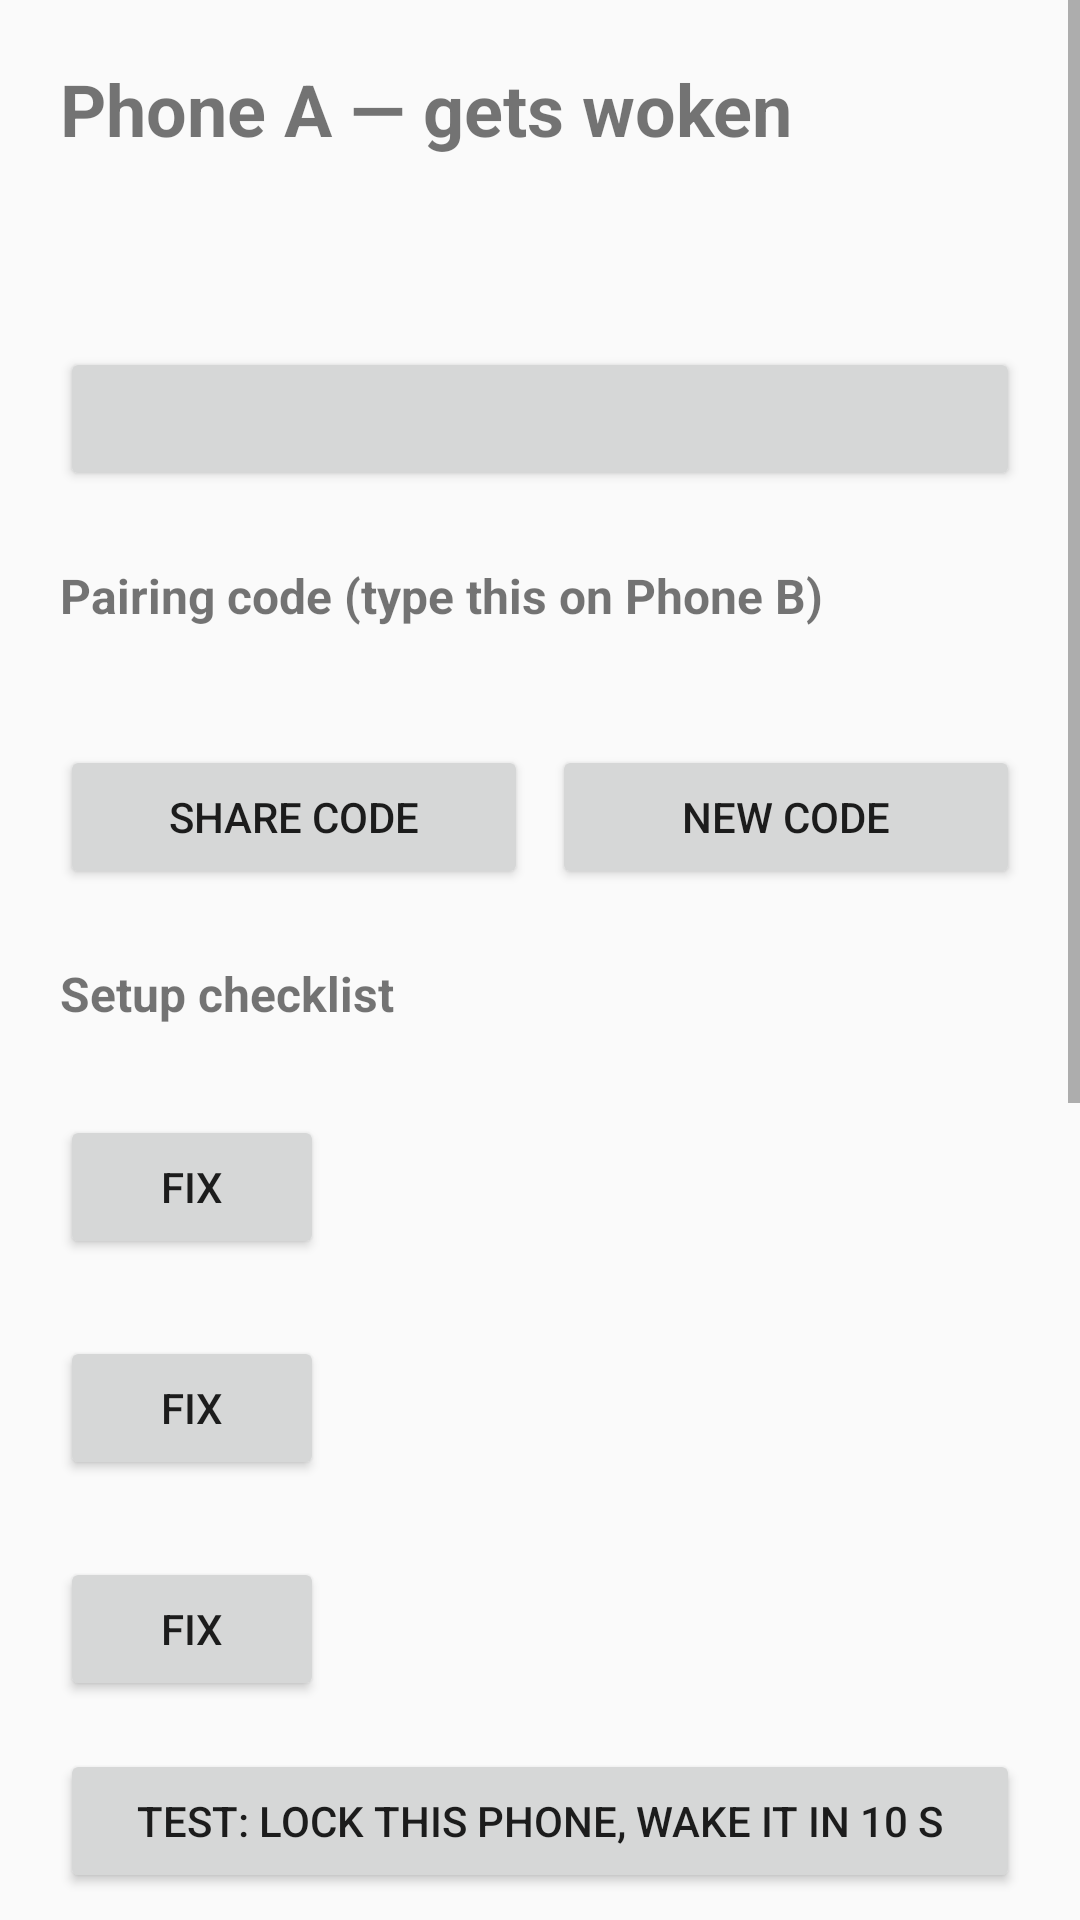

This screen was rendered from an Android layout file. Write that file and the resources it references.
<!-- AndroidManifest.xml: application theme Theme.RemoteWake -->
<!-- res/layout/activity_target.xml -->
<?xml version="1.0" encoding="utf-8"?>
<ScrollView xmlns:android="http://schemas.android.com/apk/res/android"
    android:layout_width="match_parent"
    android:layout_height="match_parent"
    android:fitsSystemWindows="true">

    <LinearLayout
        android:layout_width="match_parent"
        android:layout_height="wrap_content"
        android:orientation="vertical"
        android:padding="20dp">

        <TextView
            style="@style/Heading"
            android:layout_width="wrap_content"
            android:layout_height="wrap_content"
            android:text="@string/target_title" />

        <TextView
            android:id="@+id/status"
            style="@style/Body"
            android:layout_width="match_parent"
            android:layout_height="wrap_content" />

        <TextView
            android:id="@+id/last_woken"
            style="@style/Body"
            android:layout_width="match_parent"
            android:layout_height="wrap_content"
            android:layout_marginTop="4dp"
            android:textColor="?android:attr/textColorSecondary" />

        <Button
            android:id="@+id/toggle_listening"
            android:layout_width="match_parent"
            android:layout_height="wrap_content"
            android:layout_marginTop="8dp" />

        <TextView
            style="@style/Section"
            android:layout_width="wrap_content"
            android:layout_height="wrap_content"
            android:text="@string/pairing_code" />

        <TextView
            android:id="@+id/code"
            android:layout_width="match_parent"
            android:layout_height="wrap_content"
            android:fontFamily="monospace"
            android:textIsSelectable="true"
            android:textSize="26sp"
            android:textStyle="bold" />

        <LinearLayout
            android:layout_width="match_parent"
            android:layout_height="wrap_content"
            android:orientation="horizontal">

            <Button
                android:id="@+id/share_code"
                android:layout_width="0dp"
                android:layout_height="wrap_content"
                android:layout_weight="1"
                android:text="@string/share_code" />

            <Button
                android:id="@+id/new_code"
                android:layout_width="0dp"
                android:layout_height="wrap_content"
                android:layout_marginStart="8dp"
                android:layout_weight="1"
                android:text="@string/new_code" />
        </LinearLayout>

        <TextView
            style="@style/Section"
            android:layout_width="wrap_content"
            android:layout_height="wrap_content"
            android:text="@string/setup_title" />

        <TextView
            android:id="@+id/check_notifications"
            style="@style/Body"
            android:layout_width="match_parent"
            android:layout_height="wrap_content"
            android:layout_marginTop="4dp" />

        <Button
            android:id="@+id/fix_notifications"
            android:layout_width="wrap_content"
            android:layout_height="wrap_content"
            android:text="@string/fix" />

        <TextView
            android:id="@+id/check_full_screen"
            style="@style/Body"
            android:layout_width="match_parent"
            android:layout_height="wrap_content"
            android:layout_marginTop="4dp" />

        <Button
            android:id="@+id/fix_full_screen"
            android:layout_width="wrap_content"
            android:layout_height="wrap_content"
            android:text="@string/fix" />

        <TextView
            android:id="@+id/check_battery"
            style="@style/Body"
            android:layout_width="match_parent"
            android:layout_height="wrap_content"
            android:layout_marginTop="4dp" />

        <Button
            android:id="@+id/fix_battery"
            android:layout_width="wrap_content"
            android:layout_height="wrap_content"
            android:text="@string/fix" />

        <Button
            android:id="@+id/test_wake"
            android:layout_width="match_parent"
            android:layout_height="wrap_content"
            android:layout_marginTop="16dp"
            android:text="@string/test_wake" />

        
        <TextView
            style="@style/Section"
            android:layout_width="wrap_content"
            android:layout_height="wrap_content"
            android:text="@string/sharing_title" />

        <TextView
            android:id="@+id/sharing_status"
            style="@style/Body"
            android:layout_width="match_parent"
            android:layout_height="wrap_content" />

        <TextView
            android:id="@+id/check_accessibility"
            style="@style/Body"
            android:layout_width="match_parent"
            android:layout_height="wrap_content"
            android:layout_marginTop="4dp" />

        <Button
            android:id="@+id/fix_accessibility"
            android:layout_width="wrap_content"
            android:layout_height="wrap_content"
            android:text="@string/fix" />

        <TextView
            android:id="@+id/check_control_relay"
            style="@style/Body"
            android:layout_width="match_parent"
            android:layout_height="wrap_content"
            android:layout_marginTop="4dp" />

        <LinearLayout
            android:layout_width="match_parent"
            android:layout_height="wrap_content"
            android:orientation="horizontal">

            <EditText
                android:id="@+id/control_relay_input"
                android:layout_width="0dp"
                android:layout_height="wrap_content"
                android:layout_weight="1"
                android:hint="@string/control_relay_hint"
                android:importantForAutofill="no"
                android:inputType="textUri" />

            <Button
                android:id="@+id/save_control_relay"
                android:layout_width="wrap_content"
                android:layout_height="wrap_content"
                android:text="@string/save" />
        </LinearLayout>

        <Button
            android:id="@+id/toggle_sharing"
            android:layout_width="match_parent"
            android:layout_height="wrap_content"
            android:layout_marginTop="8dp" />

        <include layout="@layout/server_settings" />

        <Button
            android:id="@+id/switch_role"
            style="?android:attr/borderlessButtonStyle"
            android:layout_width="wrap_content"
            android:layout_height="wrap_content"
            android:layout_marginTop="24dp"
            android:text="@string/switch_role" />
    </LinearLayout>
</ScrollView>
<!-- res/layout/server_settings.xml (included above) -->
<?xml version="1.0" encoding="utf-8"?>
<LinearLayout xmlns:android="http://schemas.android.com/apk/res/android"
    android:layout_width="match_parent"
    android:layout_height="wrap_content"
    android:orientation="vertical">

    <TextView
        style="@style/Section"
        android:layout_width="wrap_content"
        android:layout_height="wrap_content"
        android:labelFor="@id/server_input"
        android:text="@string/server_label" />

    <LinearLayout
        android:layout_width="match_parent"
        android:layout_height="wrap_content"
        android:orientation="horizontal">

        <EditText
            android:id="@+id/server_input"
            android:layout_width="0dp"
            android:layout_height="wrap_content"
            android:layout_weight="1"
            android:importantForAutofill="no"
            android:inputType="textUri" />

        <Button
            android:id="@+id/save_server"
            android:layout_width="wrap_content"
            android:layout_height="wrap_content"
            android:text="@string/save" />
    </LinearLayout>
</LinearLayout>
<!-- resources referenced by this layout -->
<resources>
  <string name="control_relay_hint">ws://your-pc-ip:8765</string>
  <string name="fix">Fix</string>
  <string name="new_code">New code</string>
  <string name="pairing_code">Pairing code (type this on Phone B)</string>
  <string name="save">Save</string>
  <string name="server_label">Wake relay server (both phones must use the same one)</string>
  <string name="setup_title">Setup checklist</string>
  <string name="share_code">Share code</string>
  <string name="sharing_title">Screen sharing (remote control)</string>
  <string name="switch_role">Change this phone\'s role</string>
  <string name="target_title">Phone A — gets woken</string>
  <string name="test_wake">Test: lock this phone, wake it in 10 s</string>
  <style name="Body">
          <item name="android:textSize">16sp</item>
          <item name="android:lineSpacingMultiplier">1.15</item>
      </style>
  <style name="Heading">
          <item name="android:textSize">24sp</item>
          <item name="android:textStyle">bold</item>
          <item name="android:layout_marginBottom">8dp</item>
      </style>
  <style name="Section">
          <item name="android:textSize">16sp</item>
          <item name="android:textStyle">bold</item>
          <item name="android:layout_marginTop">24dp</item>
          <item name="android:layout_marginBottom">4dp</item>
      </style>
  <style name="Theme.RemoteWake" parent="android:Theme.Material.Light.NoActionBar">
          <item name="android:colorPrimary">@color/brand</item>
          <item name="android:colorAccent">@color/brand</item>
          <item name="android:windowLightStatusBar">true</item>
      </style>
  <color name="brand">#1A73E8</color>
</resources>
